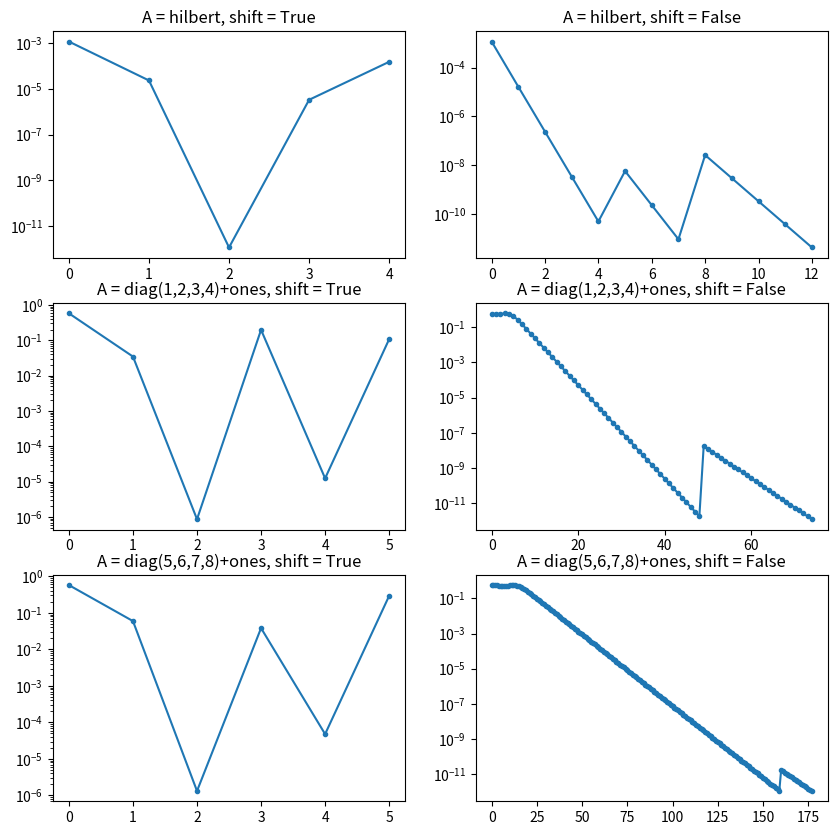

Reproduce this figure in Python.
import numpy as np
from scipy.linalg import hilbert
import matplotlib.pyplot as pl
#import scipy.linalg

def sign(z):    
    return np.exp(1j*np.angle(z))

def implicit_qr(A): # (a)    
    W = A.copy()    
    m, n = A.shape    
    A = A.astype(np.complex128)
    W = np.zeros((m, n), dtype = np.complex128)    
    for k in range(n):        
        v = A[k:, k].copy()        
        v[0] += sign(v[0])*np.linalg.norm(v)        
        v /= np.linalg.norm(v)        
        W[k:, k] = v        
        A[k:,k:] -= 2.0 * np.outer(v, np.dot(v.conjugate(), A[k:,k:]) )
    return (W, A)

def implicit_apply_Q(W, x):
    m, n = W.shape
    x = x.astype(np.complex128)
    for k in range(n - 1, -1, -1):
        v = W[:, k]
        x -= 2.0 * v * np.dot(v.conjugate(), x)        
    return x


def form_q(W): # (a)    
    Q = W.copy()
    m, n = W.shape
    Q = np.eye(m, dtype = np.complex128)
    for j in range(m):
        Q[:, j] = implicit_apply_Q(W, Q[:, j])        
    return Q

def tridiag(A):
    m = len(A)
    for k in range(0, m-2):        
        x = A[k+1:,k]
        define_e1 = np.eye(m-k-1)
        v = np.sign(x[0]) * np.linalg.norm(x) * define_e1[:,0] + x
        v = v/np.linalg.norm(v)        
        A[k+1:,k:] -= 2* np.outer(v, np.dot(v.conjugate(), A[k+1:,k:]))
        A[0:,k+1:] -= 2* np.outer(np.dot(A[0:,k+1:],v.conjugate()), v.T)
    return A

def QR_alg(T):
    m = len(T)
    t = []
    while abs(T[m-1,m-2]) > 1e-12:
        # Implement Pure QR Algorithm
        # Take Q and R and multiply in reverse until it converges up to 10^-12
        W, R = implicit_qr(T)  
        Q = form_q(W)    
        t.append(abs(T[m-1,m-2])) # Append all |tm,tm-1| --> list := t
        T = R @ Q # At the last step Tnew is upper triangular or diagonal(Hermitian)
    return (T, t)

def wilkinson_shift(T):
    μ = 0
    # Alg. 29.8
    # Pick lower rightmost 2x2 submatrix of A
    m = len(T)
    B = T[m-2:,m-2:] # rightmost 2x2 
    delta = (B[0,0] - B[1,1])/2 
    if delta == 0: # Arbitrary set sign if delta ---> 0     
        sign = 1     
    else:
        sign = np.sign(delta)     
    # Apply wilkinson shift coef
    µ = B[1,1] - sign* B[0,1]*B[1,0]/ ( abs(delta) + np.sqrt(delta**2 + B[0,1]*B[1,0]) )
    return μ

def QR_alg_shifted(T):
    # Alg. 28.2: Practical QR Algorithm
    m = len(T)
    t = []
    while abs(T[m-1,m-2]) > 1e-12:
        # Pick Wilkinson Shift for the initial tridiagonal matrix
       µ = wilkinson_shift(T)  
        #Instead of T, factor out Q(k)R(k) <---- T(k) - µ(k)*Identity at each step until off-diagonal element ---> 0
       W, R = implicit_qr(T - µ*np.identity(m))    
       Q = form_q(W)   
       #Recombine factors in reverse order with wilkinson shift
       t.append(abs(T[m-1,m-2])) # Append all |tm,tm-1| --> list := t
       T = R @ Q + µ*np.identity(m) # At the last step T is upper triangular or diagonal(Hermitian)
    return (T, t)

def QR_alg_driver(A, shift):
    Λ = []
    all_t = []
    T = tridiag(A)
    m = len(T)
    for k in range(m-1,0,-1):
        if shift == False:    
            T, t = QR_alg(T[0:k+1,0:k+1])
            all_t = [*all_t, *t]
            Λ.append(T[k,k])
        elif shift == True:
            T, t = QR_alg_shifted(T[0:k+1,0:k+1])
            all_t = [*all_t, *t]
            Λ.append(T[k,k])     
    Λ.insert(0, T[0,0])
    return (Λ, all_t)

if __name__ == "__main__":
    matrices = {
        "hilbert": hilbert(4),
        "diag(1,2,3,4)+ones": np.diag([1, 2, 3, 4]) + np.ones((4, 4)),
        "diag(5,6,7,8)+ones": np.diag([5, 6, 7, 8]) + np.ones((4, 4)),}
    fig, ax = pl.subplots(len(matrices.keys()), 2, figsize=(10, 10))
    for i, (mat, A) in enumerate(matrices.items()):
        for j, shift in enumerate([True, False]):
            Λ, conv = QR_alg_driver(A, shift)
            ax[i, j].semilogy(range(len(conv)), conv, ".-")
            ax[i, j].set_title(f"A = {mat}, shift = {shift}")
    pl.show()
    
